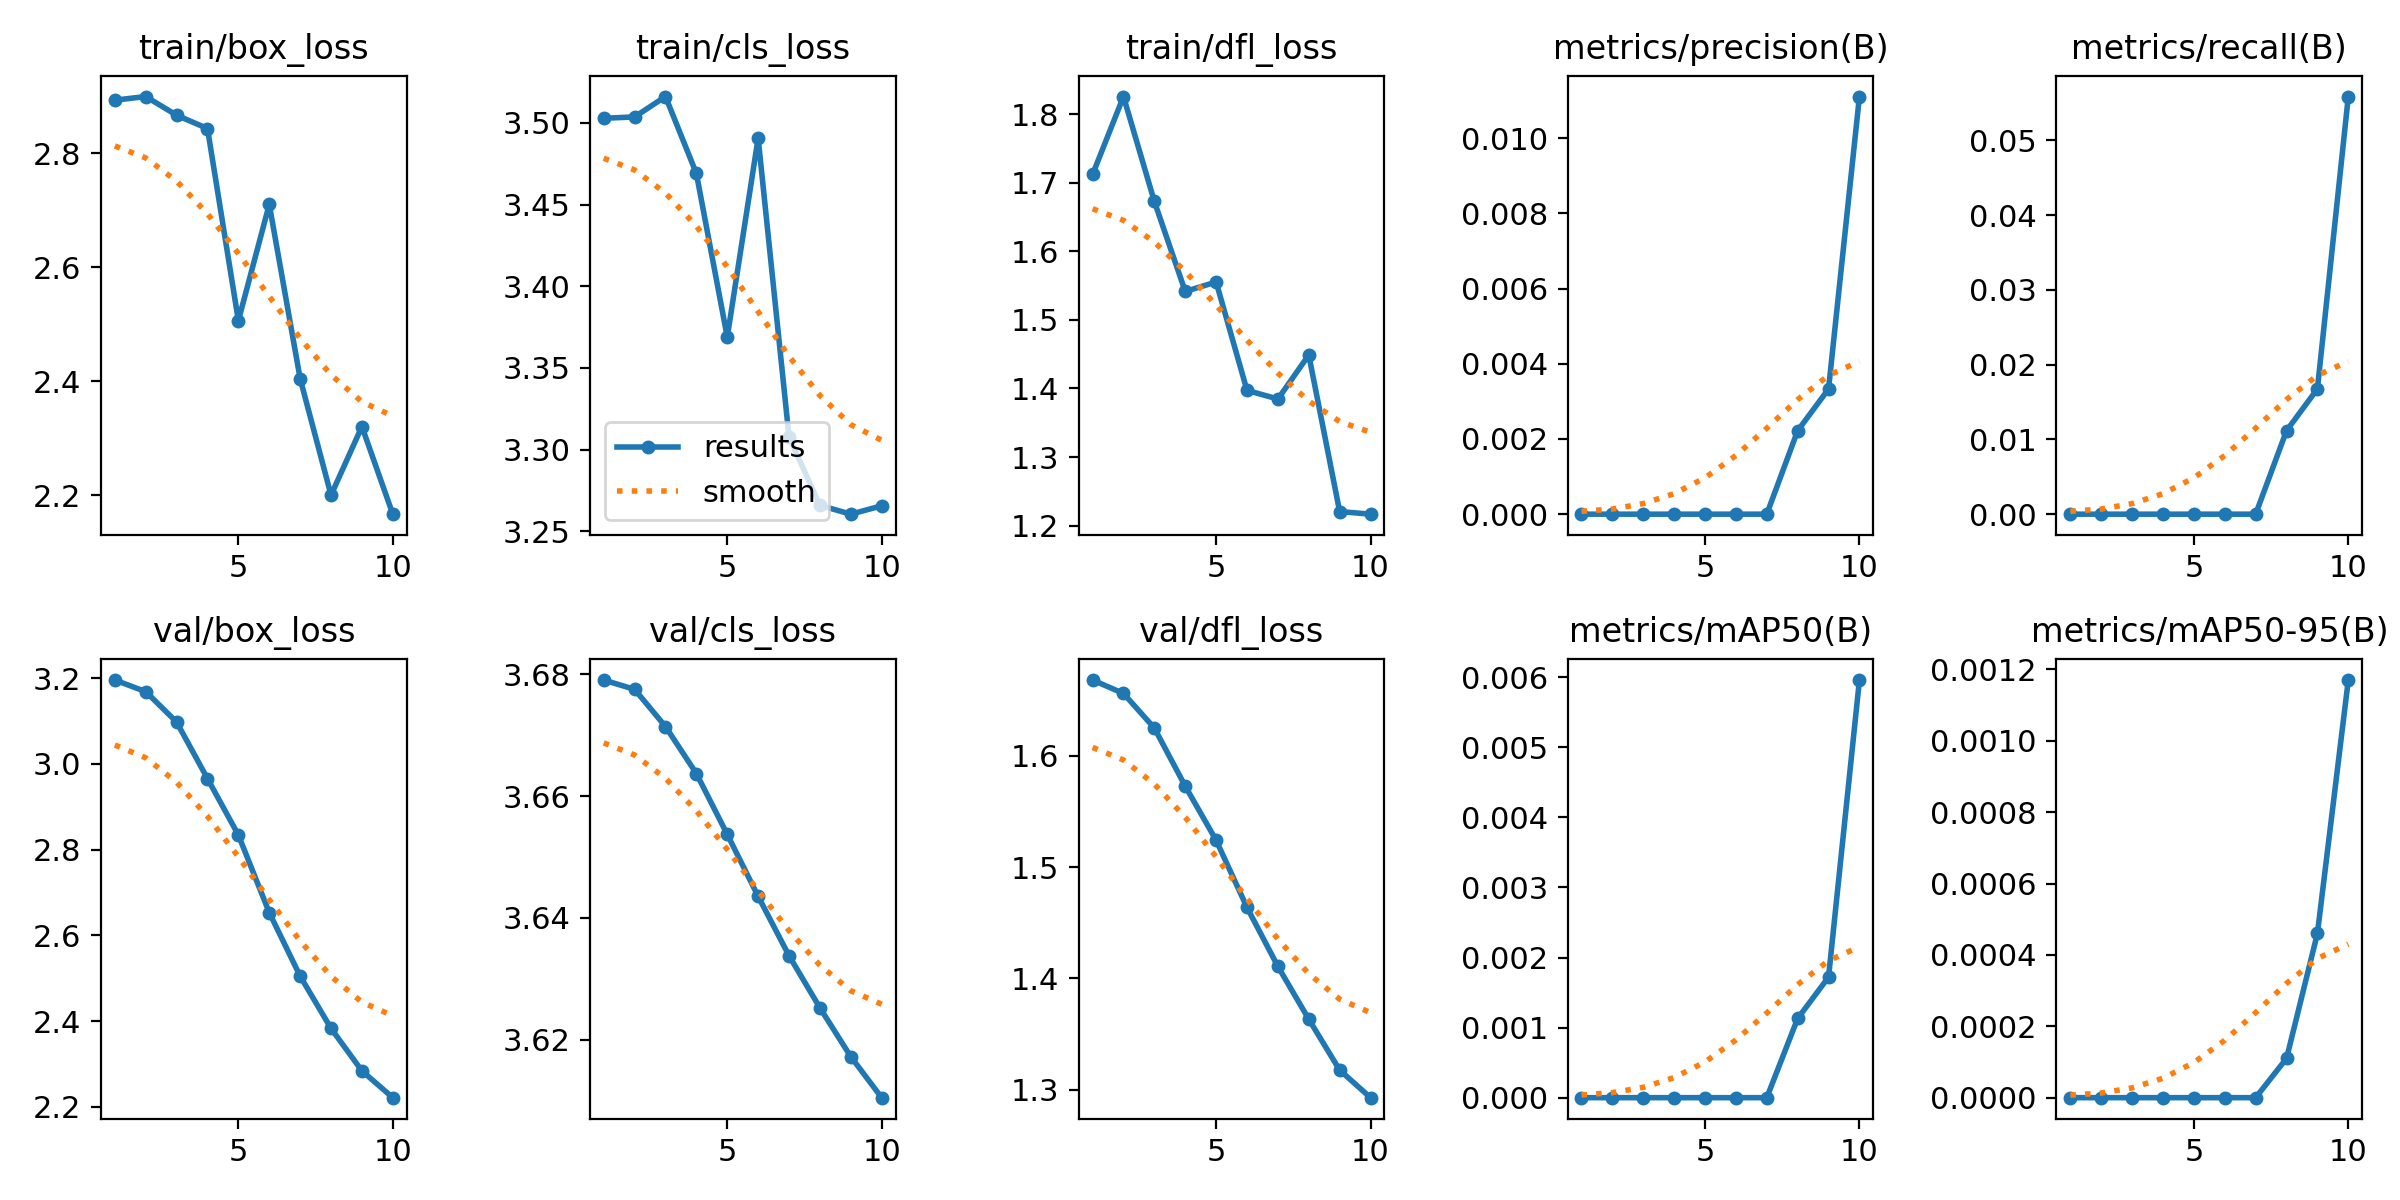

The data file committed next to this chart (first rows):
epoch, time, train/box_loss, train/cls_loss, train/dfl_loss, metrics/precision(B), metrics/recall(B), metrics/mAP50(B), metrics/mAP50-95(B), val/box_loss, val/cls_loss, val/dfl_loss, lr/pg0, lr/pg1, lr/pg2
1, 4.6, 2.893, 3.503, 1.712, 0, 0, 0, 0, 3.196, 3.679, 1.668, 0, 0, 0
2, 7.914, 2.899, 3.504, 1.826, 0, 0, 0, 0, 3.169, 3.678, 1.656, 1.802e-05, 1.802e-05, 1.802e-05
3, 11.58, 2.866, 3.516, 1.673, 0, 0, 0, 0, 3.098, 3.671, 1.625, 3.208e-05, 3.208e-05, 3.208e-05
4, 14.98, 2.843, 3.469, 1.541, 0, 0, 0, 0, 2.966, 3.664, 1.573, 4.218e-05, 4.218e-05, 4.218e-05
5, 18.45, 2.506, 3.369, 1.555, 0, 0, 0, 0, 2.834, 3.654, 1.524, 4.832e-05, 4.832e-05, 4.832e-05
6, 21.86, 2.71, 3.491, 1.397, 0, 0, 0, 0, 2.653, 3.644, 1.464, 5.05e-05, 5.05e-05, 5.05e-05
7, 25.29, 2.404, 3.308, 1.385, 0, 0, 0, 0, 2.505, 3.634, 1.411, 4.872e-05, 4.872e-05, 4.872e-05
8, 28.94, 2.2, 3.266, 1.449, 0.00222, 0.01117, 0.00113, 0.00011, 2.383, 3.625, 1.363, 4.298e-05, 4.298e-05, 4.298e-05
9, 32.33, 2.32, 3.26, 1.221, 0.00333, 0.01676, 0.00172, 0.00046, 2.284, 3.617, 1.318, 3.328e-05, 3.328e-05, 3.328e-05
10, 35.67, 2.167, 3.266, 1.217, 0.01111, 0.05587, 0.00596, 0.00117, 2.222, 3.611, 1.293, 1.962e-05, 1.962e-05, 1.962e-05
